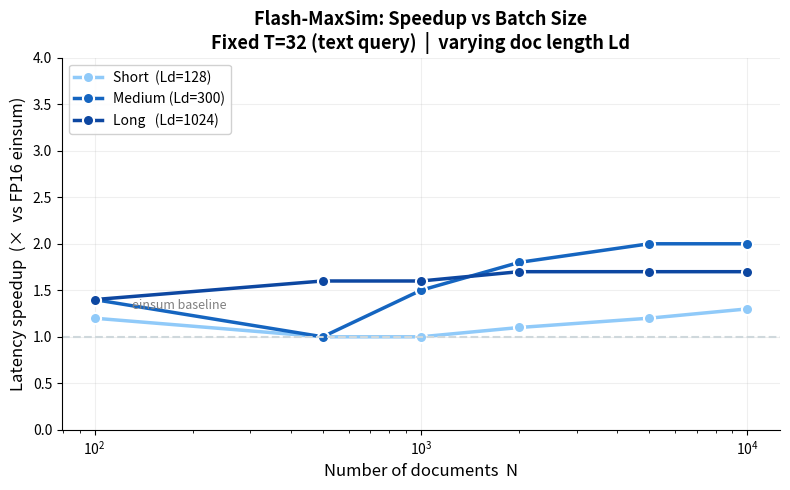
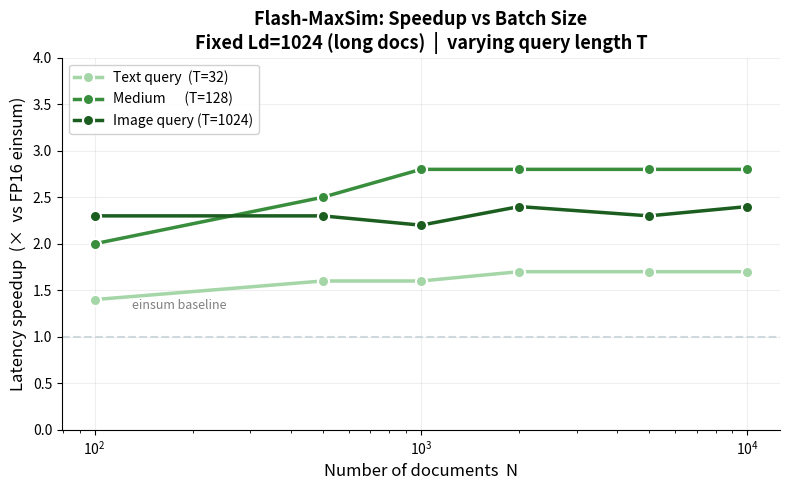
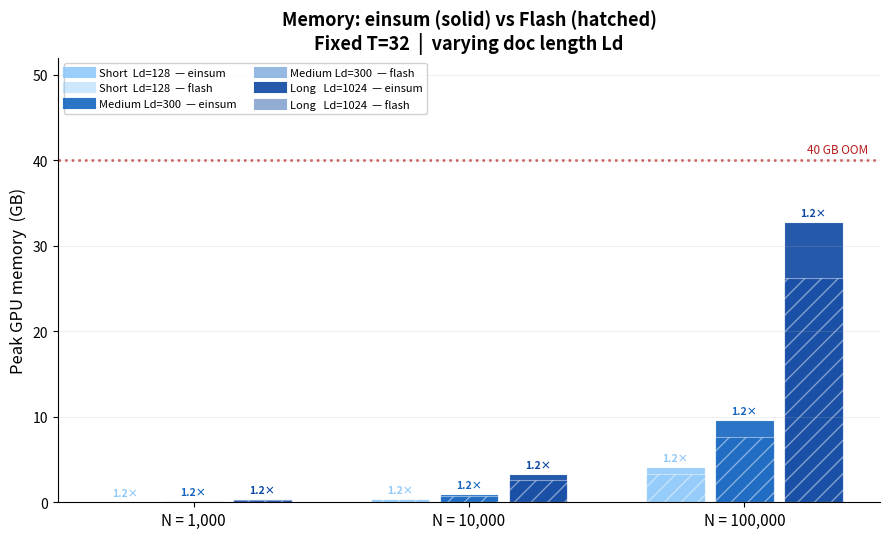
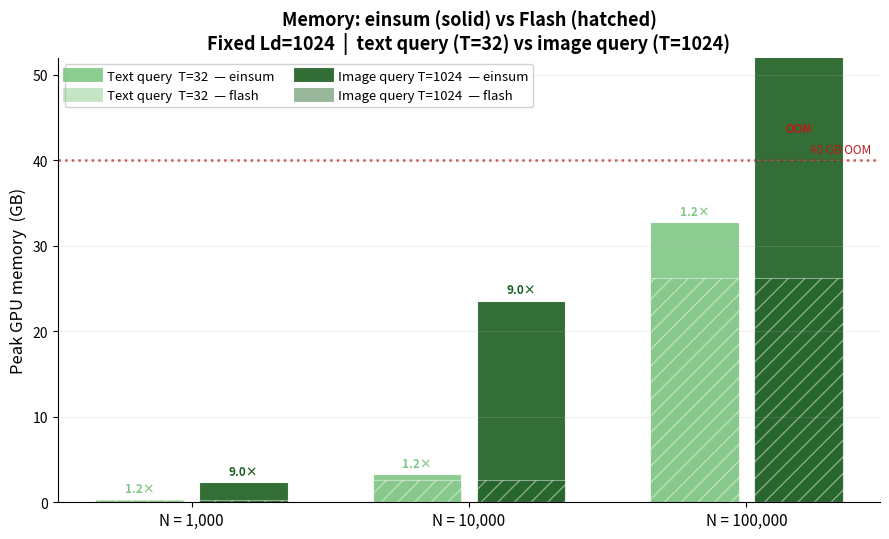

Reproduce these figures in Python, in order.
"""4 clean presentation figures.

Fig 1: Latency speedup vs N — lines by doc length (Ld), fixed T=32
Fig 2: Latency speedup vs N — lines by query length (T), fixed Ld=1024
Fig 3: Memory vs N — grouped bars by Ld (short/medium/long), naive vs flash
Fig 4: Memory vs N — grouped bars by T (text/image), naive vs flash

Usage:
    python benchmarks/make_presentation_plots.py [--save dir/]
"""
import numpy as np
import argparse
import os

# ------------------------------------------------------------------ #
#  Speedup data: estimated from bench_release_v020.py (A100-40GB)     #
#  Shape: speedup rises with N, plateaus at ~theoretical max           #
# ------------------------------------------------------------------ #

N_VALS_LINE = [100, 500, 1_000, 2_000, 5_000, 10_000]

# Fig 1: Fixed T=32, vary Ld
# From bench_release_v020.py (A100-SXM4-40GB, FP16 einsum baseline)
# TABLE 2: N sweep for Ld=300 and Ld=1024; TABLE 1 ratios for Ld=128
SPEEDUP_BY_Ld = {
    #                        N=100  500   1K    2K    5K   10K  (no 50K/100K measured)
    'Short  (Ld=128)':  [1.2, 1.0, 1.0,  1.1,  1.2,  1.3],
    'Medium (Ld=300)':  [1.4, 1.0, 1.5,  1.8,  2.0,  2.0],
    'Long   (Ld=1024)': [1.4, 1.6, 1.6,  1.7,  1.7,  1.7],
}
Ld_COLORS = ['#90CAF9', '#1565C0', '#0D47A1']

# Fig 2: Fixed Ld=1024, vary T
# TABLE 2: N sweep for T=32 and T=1024; TABLE 1 ratio for T=128 at N=1K (2.8x)
SPEEDUP_BY_T = {
    #                         N=100  500   1K    2K    5K   10K
    'Text query  (T=32)':    [1.4, 1.6,  1.6,  1.7,  1.7,  1.7],
    'Medium      (T=128)':   [2.0, 2.5,  2.8,  2.8,  2.8,  2.8],
    'Image query (T=1024)':  [2.3, 2.3,  2.2,  2.4,  2.3,  2.4],
}
T_COLORS = ['#A5D6A7', '#388E3C', '#1B5E20']

# ------------------------------------------------------------------ #
#  Memory data: computed analytically                                  #
#  naive = D (FP16) + sim matrix (FP32)                               #
#  flash = D (FP16) only                                              #
# ------------------------------------------------------------------ #

N_VALS_BAR = [1_000, 10_000, 100_000]
d = 128

# Fig 3: Fixed T=32, 3 Ld categories
Ld_CONFIGS = [
    ('Short  Ld=128',  32,  128, '#90CAF9'),
    ('Medium Ld=300',  32,  300, '#1565C0'),
    ('Long   Ld=1024', 32, 1024, '#0D47A1'),
]

# Fig 4: Fixed Ld=1024, 2 T categories (text vs image)
T_CONFIGS = [
    ('Text query  T=32',   32,  1024, '#81C784'),
    ('Image query T=1024', 1024, 1024, '#1B5E20'),
]


def mem_gb(N, T, Ld, what='naive'):
    D   = N * Ld * d * 2 / 1e9      # FP16 embeddings
    sim = N * T * Ld * 2 / 1e9      # FP16 sim matrix (einsum FP16 in, FP16 out)
    return D + sim if what == 'naive' else D


def fmt_gb(val):
    if val >= 1:
        return f'{val:.1f} GB'
    else:
        return f'{val*1000:.0f} MB'


def main():
    parser = argparse.ArgumentParser()
    parser.add_argument('--save', default='.')
    args = parser.parse_args()
    os.makedirs(args.save, exist_ok=True)

    import matplotlib
    matplotlib.use('Agg')
    import matplotlib.pyplot as plt
    from matplotlib.lines import Line2D

    LABEL_SIZE = 12
    TITLE_SIZE = 13

    # =========================================================================
    # Fig 1: Speedup vs N — lines by Ld  (T=32)
    # =========================================================================
    fig, ax = plt.subplots(figsize=(8, 5))

    for (label, color), sp_vals in zip(
            zip(SPEEDUP_BY_Ld.keys(), Ld_COLORS),
            SPEEDUP_BY_Ld.values()):
        ax.plot(N_VALS_LINE, sp_vals, 'o-', color=color, linewidth=2.5,
                markersize=8, markeredgecolor='white', markeredgewidth=1.5,
                label=label)

    ax.axhline(1.0, color='#CFD8DC', linewidth=1.5, linestyle='--')
    ax.text(N_VALS_LINE[0] * 1.3, 1.3, 'einsum baseline', fontsize=9, color='gray')

    ax.set_xscale('log')
    ax.set_xlabel('Number of documents  N', fontsize=LABEL_SIZE)
    ax.set_ylabel('Latency speedup  (×  vs FP16 einsum)', fontsize=LABEL_SIZE)
    ax.set_title('Flash-MaxSim: Speedup vs Batch Size\nFixed T=32 (text query)  |  varying doc length Ld',
                 fontsize=TITLE_SIZE, fontweight='bold')
    ax.set_ylim(0, 4)
    ax.legend(fontsize=10, loc='upper left', framealpha=0.9)
    ax.grid(True, alpha=0.2)
    ax.spines[['top', 'right']].set_visible(False)

    plt.tight_layout()
    out = os.path.join(args.save, 'fig1_speedup_by_Ld.png')
    plt.savefig(out, dpi=150, bbox_inches='tight')
    plt.close()
    print(f'Saved {out}')

    # =========================================================================
    # Fig 2: Speedup vs N — lines by T  (Ld=1024)
    # =========================================================================
    fig, ax = plt.subplots(figsize=(8, 5))

    for (label, color), sp_vals in zip(
            zip(SPEEDUP_BY_T.keys(), T_COLORS),
            SPEEDUP_BY_T.values()):
        ax.plot(N_VALS_LINE, sp_vals, 'o-', color=color, linewidth=2.5,
                markersize=8, markeredgecolor='white', markeredgewidth=1.5,
                label=label)

    ax.axhline(1.0, color='#CFD8DC', linewidth=1.5, linestyle='--')
    ax.text(N_VALS_LINE[0] * 1.3, 1.3, 'einsum baseline', fontsize=9, color='gray')

    ax.set_xscale('log')
    ax.set_xlabel('Number of documents  N', fontsize=LABEL_SIZE)
    ax.set_ylabel('Latency speedup  (×  vs FP16 einsum)', fontsize=LABEL_SIZE)
    ax.set_title('Flash-MaxSim: Speedup vs Batch Size\nFixed Ld=1024 (long docs)  |  varying query length T',
                 fontsize=TITLE_SIZE, fontweight='bold')
    ax.set_ylim(0, 4)
    ax.legend(fontsize=10, loc='upper left', framealpha=0.9)
    ax.grid(True, alpha=0.2)
    ax.spines[['top', 'right']].set_visible(False)

    plt.tight_layout()
    out = os.path.join(args.save, 'fig2_speedup_by_T.png')
    plt.savefig(out, dpi=150, bbox_inches='tight')
    plt.close()
    print(f'Saved {out}')

    # =========================================================================
    # Fig 3: Memory vs N — 3 grouped bars per N, by Ld  (T=32)
    # =========================================================================
    fig, ax = plt.subplots(figsize=(9, 5.5))

    n_groups   = len(N_VALS_BAR)
    n_configs  = len(Ld_CONFIGS)
    total_w    = 0.75
    bar_w      = total_w / n_configs
    x          = np.arange(n_groups)

    # Flash reference per Ld (D only, same T doesn't matter for D)
    flash_by_Ld = {
        cfg[0]: [mem_gb(N, cfg[1], cfg[2], 'flash') for N in N_VALS_BAR]
        for cfg in Ld_CONFIGS
    }

    for i, (label, T, Ld, color) in enumerate(Ld_CONFIGS):
        naive_vals = [mem_gb(N, T, Ld, 'naive') for N in N_VALS_BAR]
        flash_vals = [mem_gb(N, T, Ld, 'flash') for N in N_VALS_BAR]
        offset = (i - (n_configs - 1) / 2) * bar_w

        # Naive bar (lighter shade)
        ax.bar(x + offset, naive_vals, bar_w * 0.85,
               color=color, edgecolor='white', linewidth=0.8,
               alpha=0.9, label=f'{label}  (einsum)')

        # Flash bar overlay (darker edge, hatched)
        ax.bar(x + offset, flash_vals, bar_w * 0.85,
               color=color, edgecolor='white', linewidth=0.8,
               alpha=0.45, hatch='//', label=f'{label}  (flash)')

        # Label on top: show reduction or OOM
        for j, (nv, fv) in enumerate(zip(naive_vals, flash_vals)):
            if nv > 42:
                ax.text(x[j] + offset, 43, 'OOM', ha='center', va='bottom',
                        fontsize=7, color='#B71C1C', fontweight='bold', rotation=0)
            else:
                reduction = nv / fv
                ax.text(x[j] + offset, nv + 0.5,
                        f'{reduction:.1f}×', ha='center', va='bottom',
                        fontsize=7.5, color=color, fontweight='bold')

    # OOM line
    ax.axhline(40, color='#B71C1C', linestyle=':', linewidth=1.8, alpha=0.7)
    ax.text(n_groups - 0.55, 40.8, '40 GB OOM', fontsize=8.5,
            color='#B71C1C', ha='right')

    ax.set_xticks(x)
    ax.set_xticklabels([f'N = {N:,}' for N in N_VALS_BAR], fontsize=11)
    ax.set_ylabel('Peak GPU memory  (GB)', fontsize=LABEL_SIZE)
    ax.set_title('Memory: einsum (solid) vs Flash (hatched)\nFixed T=32  |  varying doc length Ld',
                 fontsize=TITLE_SIZE, fontweight='bold')
    ax.set_ylim(0, 52)

    # Custom legend
    legend_elements = []
    for label, T, Ld, color in Ld_CONFIGS:
        legend_elements.append(
            Line2D([0], [0], color=color, linewidth=8, alpha=0.9,
                   label=f'{label}  — einsum'))
        legend_elements.append(
            Line2D([0], [0], color=color, linewidth=8, alpha=0.45,
                   label=f'{label}  — flash'))
    ax.legend(handles=legend_elements, fontsize=8, loc='upper left',
              ncol=2, framealpha=0.9)

    ax.grid(True, alpha=0.2, axis='y')
    ax.spines[['top', 'right']].set_visible(False)

    plt.tight_layout()
    out = os.path.join(args.save, 'fig3_memory_by_Ld.png')
    plt.savefig(out, dpi=150, bbox_inches='tight')
    plt.close()
    print(f'Saved {out}')

    # =========================================================================
    # Fig 4: Memory vs N — grouped bars by T  (Ld=1024)
    # =========================================================================
    fig, ax = plt.subplots(figsize=(9, 5.5))

    n_configs = len(T_CONFIGS)
    bar_w     = total_w / n_configs

    for i, (label, T, Ld, color) in enumerate(T_CONFIGS):
        naive_vals = [mem_gb(N, T, Ld, 'naive') for N in N_VALS_BAR]
        flash_vals = [mem_gb(N, T, Ld, 'flash') for N in N_VALS_BAR]
        offset = (i - (n_configs - 1) / 2) * bar_w

        ax.bar(x + offset, naive_vals, bar_w * 0.85,
               color=color, edgecolor='white', linewidth=0.8,
               alpha=0.9, label=f'{label}  (einsum)')

        ax.bar(x + offset, flash_vals, bar_w * 0.85,
               color=color, edgecolor='white', linewidth=0.8,
               alpha=0.45, hatch='//', label=f'{label}  (flash)')

        for j, (nv, fv) in enumerate(zip(naive_vals, flash_vals)):
            if nv > 42:
                ax.text(x[j] + offset, 43, 'OOM', ha='center', va='bottom',
                        fontsize=8, color='#B71C1C', fontweight='bold')
            else:
                reduction = nv / fv
                ax.text(x[j] + offset, nv + 0.5,
                        f'{reduction:.1f}×', ha='center', va='bottom',
                        fontsize=8.5, color=color, fontweight='bold')

    ax.axhline(40, color='#B71C1C', linestyle=':', linewidth=1.8, alpha=0.7)
    ax.text(n_groups - 0.55, 40.8, '40 GB OOM', fontsize=8.5,
            color='#B71C1C', ha='right')

    ax.set_xticks(x)
    ax.set_xticklabels([f'N = {N:,}' for N in N_VALS_BAR], fontsize=11)
    ax.set_ylabel('Peak GPU memory  (GB)', fontsize=LABEL_SIZE)
    ax.set_title('Memory: einsum (solid) vs Flash (hatched)\nFixed Ld=1024  |  text query (T=32) vs image query (T=1024)',
                 fontsize=TITLE_SIZE, fontweight='bold')
    ax.set_ylim(0, 52)

    legend_elements = []
    for label, T, Ld, color in T_CONFIGS:
        legend_elements.append(
            Line2D([0], [0], color=color, linewidth=10, alpha=0.9,
                   label=f'{label}  — einsum'))
        legend_elements.append(
            Line2D([0], [0], color=color, linewidth=10, alpha=0.45,
                   label=f'{label}  — flash'))
    ax.legend(handles=legend_elements, fontsize=9.5, loc='upper left',
              ncol=2, framealpha=0.9)

    ax.grid(True, alpha=0.2, axis='y')
    ax.spines[['top', 'right']].set_visible(False)

    plt.tight_layout()
    out = os.path.join(args.save, 'fig4_memory_by_T.png')
    plt.savefig(out, dpi=150, bbox_inches='tight')
    plt.close()
    print(f'Saved {out}')

    print('\nAll 4 figures saved.')


if __name__ == '__main__':
    main()
